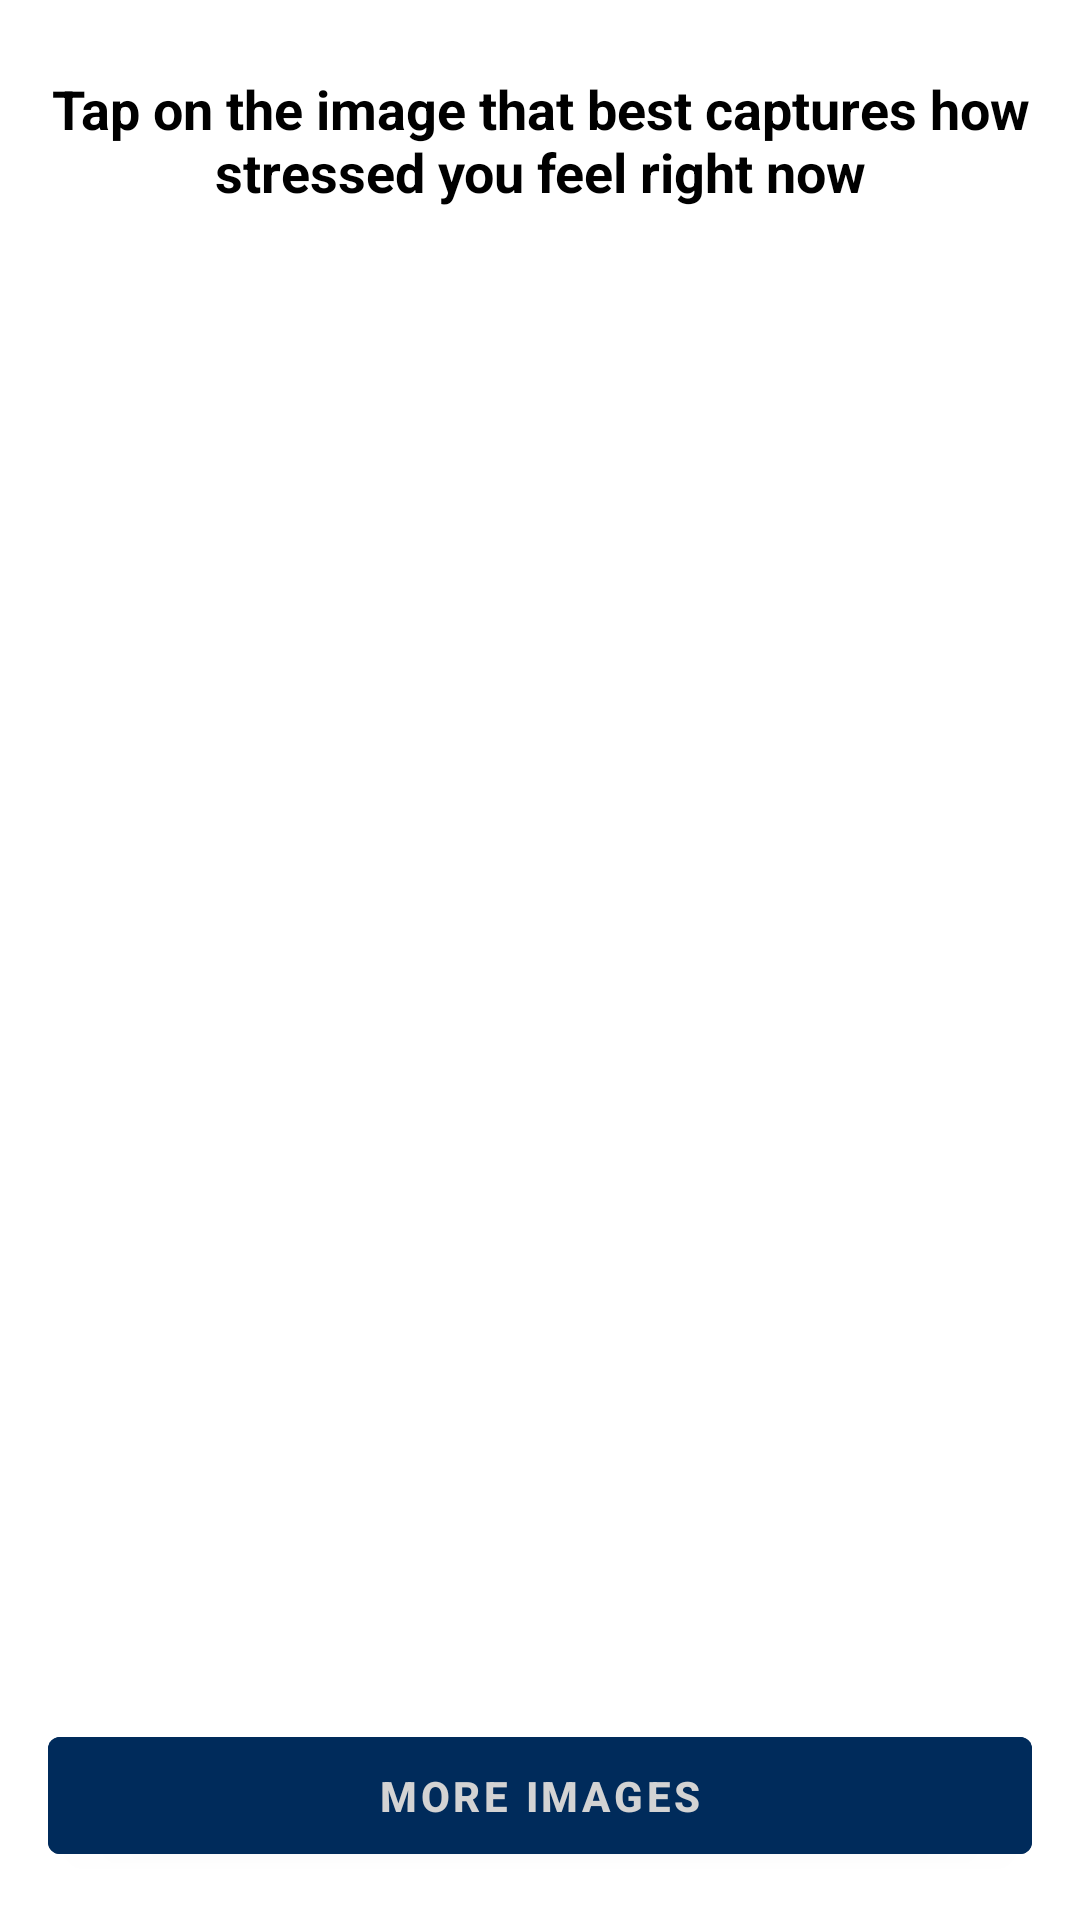

Produce the Android XML layout that renders to this screen, including the resource entries it uses.
<!-- AndroidManifest.xml: application theme Theme.StressMeter -->
<!-- res/layout/fragment_stress_meter.xml -->
<?xml version="1.0" encoding="utf-8"?>
<LinearLayout xmlns:android="http://schemas.android.com/apk/res/android"
    xmlns:tools="http://schemas.android.com/tools"
    android:orientation="vertical"
    android:layout_width="match_parent"
    android:layout_height="match_parent"
    android:background="@android:color/white"
    android:padding="16dp"
    tools:context=".StressMeterFragment">

    <TextView
        android:id="@+id/tv_instruction"
        android:layout_width="match_parent"
        android:layout_height="wrap_content"
        android:text="Tap on the image that best captures how stressed you feel right now"
        android:textAlignment="center"
        android:textColor="#000000"
        android:textSize="18sp"
        android:textStyle="bold"
        android:paddingBottom="16dp"
        android:paddingTop="8dp" />

    <GridView
        android:id="@+id/grid_stress"
        android:layout_width="match_parent"
        android:layout_height="0dp"
        android:layout_weight="1"
        android:numColumns="4"
        android:horizontalSpacing="8dp"
        android:verticalSpacing="8dp"
        android:gravity="center"
        android:stretchMode="columnWidth" />

    <Button
        android:id="@+id/btn_more_images"
        android:layout_width="match_parent"
        android:layout_height="wrap_content"
        android:layout_marginTop="16dp"
        android:text="MORE IMAGES"
        android:textColor="#D3D3D3"
        android:backgroundTint="#002B5B"
        android:layout_gravity="center_horizontal"
        android:textStyle="bold"
        android:padding="10dp"
        android:elevation="2dp" />

</LinearLayout>
<!-- resources referenced by this layout -->
<resources>
  <style name="Theme.StressMeter" parent="Theme.MaterialComponents.DayNight.DarkActionBar">
          <item name="colorPrimary">#002B5B</item>
          <item name="colorPrimaryVariant">#001F46</item>
          <item name="colorOnPrimary">@android:color/white</item>
          <item name="colorSecondary">#808080</item>
          <item name="colorSecondaryVariant">#A9A9A9</item>
          <item name="colorOnSecondary">@android:color/white</item>
          <item name="android:statusBarColor">#001F46</item>
          <item name="android:colorBackground">#F5F5F5</item>
          <item name="android:textColorPrimary">#000000</item>
      </style>
</resources>
